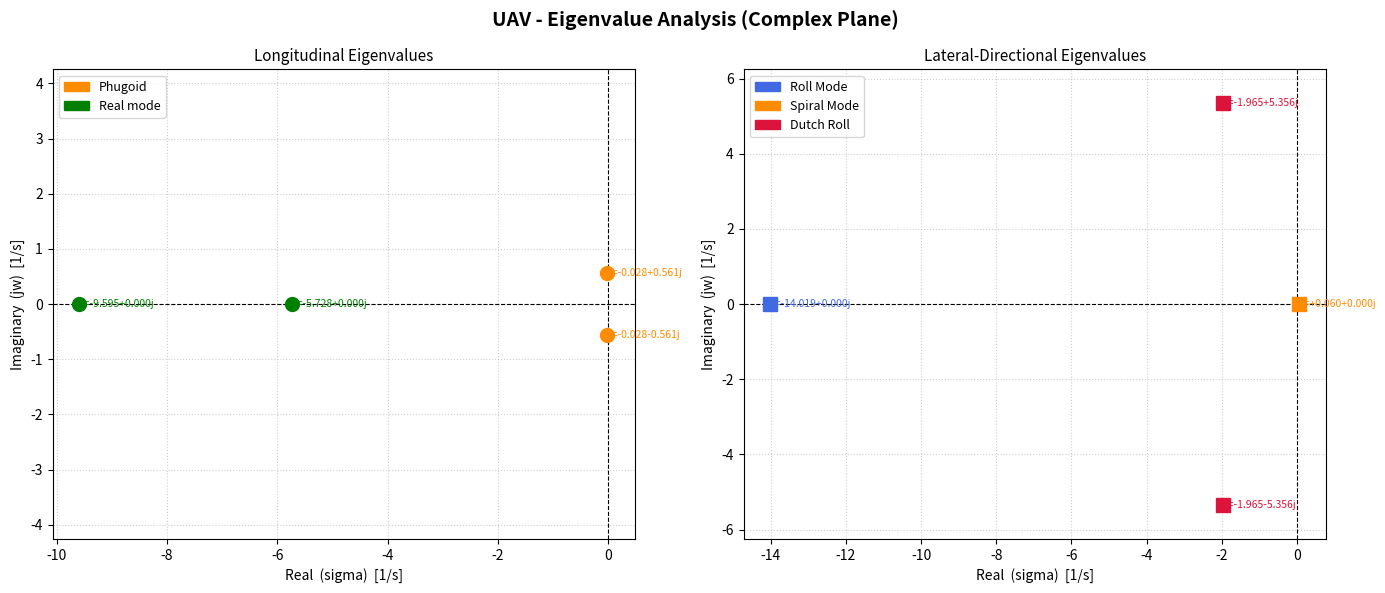

Write Python code to recreate this figure.
"""
============================================================
  Flight Dynamics & Stability Analysis
  Author: Abhijeet Mangela
  Based on: Chapter 9 Appendix -- Case Studies
  Case 1 : UAV aircraft.
============================================================
All formulas are taken directly from the supplied PDF.
"""

import numpy as np
import matplotlib.pyplot as plt
import matplotlib.patches as mpatches

D2R = np.pi / 180.0   # degrees -> radians


def section_header(title):
    print("\n" + "=" * 60)
    print(f"  {title}")
    print("=" * 60)


def sub_header(title):
    print(f"\n--- {title} ---")




def aircraft():
    section_header("CASE 1 -- UAV")

    sub_header("A) Input Parameters")

    #  Geometry 
    g        = 9.81          # m/s^2  -- gravitational acceleration
    S_w      = 0.5307         # m^2   -- wing planform (reference) area
    b_w      = 2         # m     -- wing span
    c_r      = 0.2653          # m     -- wing root chord (NACA 23018)
    c_t      = 0.2650          # m     -- wing tip chord  (NACA 23012)
    lam      = c_t / c_r    # taper ratio  (= 0.5)
    Lambda_c4_deg = 0     # deg   -- wing quarter-chord sweep angle
    Gamma_deg     = 0     # deg   -- wing dihedral angle
    i_w      = 3           # deg   -- wing incidence setting angle

    S_HT     = 0.1327          # m^2   -- horizontal tail planform area
    AR_HT    = 4.5           # --     -- HT aspect ratio
    i_t      = -0.423           # deg   -- HT incidence setting angle
    X_AC_HT  = 0.964          # m     -- HT aerodynamic-centre from nose

    S_VT     = 0.0478          # m^2   -- vertical tail planform area
    AR_VT    = 1.5           # --     -- VT aspect ratio
    X_AC_VT  = 0.964          # m     -- VT AC from nose

    l_f      = 1.12          # m     -- fuselage length
    S_f      = 1.11          # m^2   -- fuselage side projected area
    D_f      = 2*(np.sqrt(0.3*0.25*1.2/np.pi))          # m     -- max fuselage diameter

    S_da     = 0.05          # m^2   -- aileron surface area
    l_da     = 0.76          # m     -- aileron span
    S_de     = 0.04          # m^2   -- elevator surface area
    S_dr     = 0.01          # m^2   -- rudder surface area

    #  Mass & Inertia 
    m        = 6.298       # kg    -- aircraft mass
    I_xx     = 0.751       # kgm -- roll inertia
    I_yy     = 0.384       # kgm -- pitch inertia
    I_zz     = 1.045       # kgm -- yaw inertia

    X_CG     = 0.264          # m     -- CG location from nose

    #  Aerodynamic parameters 
    alpha_L0_deg = -3.5      # deg   -- wing zero-lift AoA
    Cm_ac_w      = -0.03    # --     -- residual pitching moment at AC
    SM           = 0.14      # --     -- assumed static margin (15 %)
    e_oswald     = 1       # --     -- Oswald efficiency factor
    C_D0         = 0.02873     # --     -- zero-lift drag coefficient
    # Airfoil lift-curve slopes (rad)
    cl_alpha_w   = 3.6107      # /rad  -- NACA 23018 airfoil (0.1/deg)
    cl_alpha_HT  = 6.24      # /rad  -- NACA 0012 (0.109/deg)
    cl_alpha_VT  = 6.24      # /rad  -- NACA 0012

    #  Flight conditions 
    rho          = 1.22      # kg/m -- air density at flight altitude
    a_sound      = 340.0     # m/s   -- speed of sound
    eta          = 0.99      # --     -- dynamic pressure ratio at tail

    #  Engine/propeller data 
    P_max        = 450  # Nm/s -- max engine power (360 hp)
    N_blades     = 4         # --     -- number of propeller blades
    D_prop       = 0.3048      # m     -- propeller diameter
    l_prop       = 0.12957      # m     -- prop disc to CG distance

    # vertical location of wing root q-chord above CG line (for lat-dir)
    z_w          = 0.06     # m

    print("  Inputs loaded.")

    sub_header("B) Derived Geometry Parameters")

    # Mean aerodynamic chord  (Eq. from PDF)
    c_bar = (2/3) * c_r * (1 + lam + lam**2) / (1 + lam)

    # Wing aspect ratio
    AR_w = b_w**2 / S_w

    # Tail spans
    b_HT = np.sqrt(AR_HT * S_HT)
    b_VT = np.sqrt(AR_VT * S_VT)

    # VT aerodynamic centre height above fuselage reference line
    z_VT = (4/9) * b_VT

    # Propeller disc area
    S_prop = np.pi * D_prop**2 / 4

    # Moment arm lengths
    l_HT = X_AC_HT - X_CG
    l_VT = X_AC_VT - X_CG

    # Tail volume ratios
    V_HT = (S_HT * l_HT) / (S_w * c_bar)
    V_VT = (S_VT * l_VT) / (S_w * b_w)

    # Non-dimensionalised CG location
    h_CG = X_CG / c_bar

    # Induced-drag factor
    K = 1.0 / (np.pi * AR_w * e_oswald)

    print(f"  c_bar   = {c_bar:.4f} m")
    print(f"  AR_w    = {AR_w:.4f}")
    print(f"  lam     = {lam:.2f}")
    print(f"  b_HT    = {b_HT:.3f} m,   b_VT = {b_VT:.3f} m")
    print(f"  z_VT    = {z_VT:.3f} m")
    print(f"  l_HT    = {l_HT:.3f} m,   l_VT = {l_VT:.3f} m")
    print(f"  V_HT    = {V_HT:.4f},      V_VT = {V_VT:.4f}")
    print(f"  h_CG    = {h_CG:.3f}")
    print(f"  K       = {K:.4f}")

    sub_header("C) Aerodynamic Coefficients")

    # Finite-wing lift-curve slopes  (low-subsonic simplified form, PDF Eq.)
    CL_alpha_w  = cl_alpha_w  / (1 + cl_alpha_w  / (np.pi * AR_w))
    CL_alpha_HT = cl_alpha_HT / (1 + cl_alpha_HT / (np.pi * AR_HT))
    CL_alpha_VT = cl_alpha_VT / (1 + cl_alpha_VT / (np.pi * AR_VT))

    print(f"  CL_alpha_w   = {CL_alpha_w:.3f} /rad")
    print(f"  CL_alpha_HT  = {CL_alpha_HT:.3f} /rad")
    print(f"  CL_alpha_VT  = {CL_alpha_VT:.3f} /rad")

    # Wing lift coefficient at zero AoA
    CL0_w = CL_alpha_w * (alpha_L0_deg * D2R) * (-1)   # note: alpha_L0 is negative
    # PDF formula: CL0_w = CL_alpha_w  |alpha_L=0|  pi/180
    CL0_w = CL_alpha_w * abs(alpha_L0_deg) * D2R
    print(f"  CL0_w        = {CL0_w:.4f}")

    # Downwash gradient  de/da
    eps_alpha = 2 * CL_alpha_w / (np.pi * AR_w)
    eps_0     = 2 * CL0_w / (np.pi * AR_w)
    print(f"  de/da        = {eps_alpha:.4f}")
    print(f"  eps_0        = {eps_0:.4f}")

    sub_header("D) Trim Calculations")

    # Neutral-point location (non-dim)
    h_NP = h_CG + SM
    X_NP = h_NP * c_bar

    # Wing-body AC location (from NP and tail contribution)
    h_AC_wb = h_NP - V_HT * (CL_alpha_HT / CL_alpha_w) * (1 - eps_alpha)
    X_AC_wb = h_AC_wb * c_bar

    print(f"  h_NP         = {h_NP:.3f},   X_NP   = {X_NP:.3f} m")
    print(f"  h_AC_wb      = {h_AC_wb:.3f},  X_AC_wb = {X_AC_wb:.3f} m")

    # Pitching moment derivatives
    Cm_alpha_w  = ((X_CG - X_AC_wb) / c_bar) * CL_alpha_w
    Cm_alpha_HT = -eta * V_HT * CL_alpha_HT * (1 - eps_alpha)
    Cm_alpha    = Cm_alpha_w + Cm_alpha_HT

    Cm0_HT = eta * V_HT * CL_alpha_HT * (i_t * D2R * (-1) + eps_0)
    Cm0    = Cm_ac_w + eta * V_HT * CL_alpha_HT * (eps_0)

    # Trim AoA (zero elevator deflection)
    alpha_trim_rad = -Cm0 / Cm_alpha
    alpha_trim_deg = alpha_trim_rad / D2R

    # Whole-aircraft CL_alpha and CL0
    CL0 = (CL_alpha_w * abs(alpha_L0_deg) * D2R
           + eta * (S_HT / S_w) * CL_alpha_HT * (i_t * D2R - eps_0))
    CL_alpha = (CL_alpha_w
                + eta * (S_HT / S_w) * CL_alpha_HT * (1 - eps_alpha))

    # Trim lift coefficient
    CL_trim = (CL_alpha_w * (alpha_trim_deg - alpha_L0_deg) * D2R
               + eta * (S_HT / S_w) * CL_alpha_HT
               * (alpha_trim_rad * (1 - eps_alpha) - eps_0 + i_t * D2R))

    # Trim speed from L = W
    V_trim = np.sqrt(2 / rho * (m * g / S_w) * (1 / CL_trim))

    # Dynamic pressure at trim
    q_trim = 0.5 * rho * V_trim**2

    # Mach number
    Ma_trim = V_trim / a_sound

    # Trim drag coefficient
    CD_trim = C_D0 + K * CL_trim**2

    # Thrust and power required
    T_req = q_trim * S_w * CD_trim
    P_req = T_req * V_trim

    print(f"  Cm_alpha_w   = {Cm_alpha_w:.4f} /rad")
    print(f"  Cm_alpha_HT  = {Cm_alpha_HT:.4f} /rad")
    print(f"  Cm_alpha     = {Cm_alpha:.4f} /rad")
    print(f"  Cm0          = {Cm0:.4f}")
    print(f"  CL0          = {CL0:.4f}")
    print(f"  CL_alpha     = {CL_alpha:.4f} /rad")
    print(f"  Alpha_trim   = {alpha_trim_rad:.4f} rad  ({alpha_trim_deg:.2f} deg)")
    print(f"  CL_trim      = {CL_trim:.4f}")
    print(f"  V_trim       = {V_trim:.3f} m/s")
    print(f"  Ma_trim      = {Ma_trim:.4f}")
    print(f"  q_trim       = {q_trim:.3f} N/m")
    print(f"  CD_trim      = {CD_trim:.4f}")
    print(f"  Thrust req.  = {T_req:.2f} N")
    print(f"  Power req.   = {P_req:.2f} W  ({P_req/745.7:.1f} hp)")

    # (E) LONGITUDINAL STABILITY DERIVATIVES

    sub_header("E) Longitudinal Stability Derivatives")

    # Pitch-rate & alpha-dot derivatives
    Cm_q1 = -2 * eta * V_HT * CL_alpha_HT * (l_HT / c_bar)
    CL_q1 = 2 * eta * V_HT * CL_alpha_HT
    # alpha-dot term (PDF sets Cm_alpha_dot & CL_alpha_dot = 0 in this example)
    Cm_adot = 0.0
    CL_adot = 0.0

    # Drag derivatives
    CD_alpha = 2 * K * CL_trim * CL_alpha
    CD_q1    = 2 * K * CL_trim * CL_q1

    # Mach-number derivatives (compressibility)
    CL_Ma = CL_trim * Ma_trim / (1 - Ma_trim**2)
    CD_Ma = 0.0     # PDF sets this to zero for this aircraft

    # Useful ratios
    qSc_Iyy  = q_trim * S_w * c_bar / I_yy
    qS_W     = q_trim * S_w / (m * g)
    g_V      = g / V_trim
    c_2V     = c_bar / (2 * V_trim)

    print(f"  Cm_q1        = {Cm_q1:.4f} /rad")
    print(f"  CL_q1        = {CL_q1:.4f} /rad")
    print(f"  CD_alpha     = {CD_alpha:.4f} /rad")
    print(f"  CD_q1        = {CD_q1:.4f} /rad")
    print(f"  CL_Ma        = {CL_Ma:.4f}")
    print(f"  q*Sc/Iyy     = {qSc_Iyy:.4f} /s")
    print(f"  q*S/W        = {qS_W:.4f}")
    print(f"  g/V*         = {g_V:.4f}")
    print(f"  c/(2V*)      = {c_2V:.5f} s")


    # (F) LONGITUDINAL DYNAMIC MODES (2nd-order approx.)

    sub_header("F) Longitudinal Dynamic Modes (Approximate)")


    # (omega_n)^2_SP = -(q*Sc/Iyy) * Cm_alpha
    wn_SP_sq = -qSc_Iyy * Cm_alpha
    wn_SP    = np.sqrt(wn_SP_sq)
    T_SP     = 2 * np.pi / wn_SP

    # 2*zeta*wn_SP = -(q*Sc/Iyy) * (c/2V*) * (Cm_q1 + Cm_adot)
    two_zeta_wn_SP = -qSc_Iyy * c_2V * (Cm_q1 + Cm_adot)
    zeta_SP  = two_zeta_wn_SP / (2 * wn_SP)


    # (omega_n)^2_Ph = (g/V*)^2 * [(q*S/W) * (Ma* * CL_Ma + 2*CL*)]
    wn_Ph_sq = (g_V**2) * qS_W * (Ma_trim * CL_Ma + 2 * CL_trim)
    wn_Ph    = np.sqrt(wn_Ph_sq)
    T_Ph     = 2 * np.pi / wn_Ph

    # 2*zeta*wn_Ph = (g/V*) * [(q*S/W) * (Ma* * CD_Ma + 2*CD*)]
    two_zeta_wn_Ph = g_V * qS_W * (Ma_trim * CD_Ma + 2 * CD_trim)
    zeta_Ph  = two_zeta_wn_Ph / (2 * wn_Ph)

    print(f"\n  SHORT PERIOD MODE")
    print(f"    omega_n   = {wn_SP:.4f} rad/s")
    print(f"    zeta      = {zeta_SP:.4f}")
    print(f"    Period    = {T_SP:.4f} s")

    print(f"\n  PHUGOID MODE")
    print(f"    omega_n   = {wn_Ph:.4f} rad/s")
    print(f"    zeta      = {zeta_Ph:.4f}")
    print(f"    Period    = {T_Ph:.4f} s")


    # (G) LONGITUDINAL A-MATRIX (1st-order form, Sec. 9.1.2)

    sub_header("G) Longitudinal State-Space Matrix A_long")

    # State vector: [V/V*, , , ]
    a11 = -g_V * qS_W * (Ma_trim * CD_Ma + 2 * CD_trim)
    a12 = -g_V
    a13 = -g_V * qS_W * CD_alpha
    a14 = -g_V * qS_W * CD_q1 * c_2V

    a21 =  g_V * qS_W * (Ma_trim * CL_Ma + 2 * CL_trim)
    a22 =  0.0
    a23 =  g_V * qS_W * CL_alpha
    a24 =  g_V * qS_W * CL_q1 * c_2V

    a31 = 0.0
    a32 = 0.0
    a33 = 0.0
    a34 = 1.0

    # k-factors for the  row
    k_alpha_dot  = 1 + g_V * qS_W * CL_q1 * c_2V
    k_gamma      = (g_V**2) * qS_W * (Ma_trim * CL_Ma + 2 * CL_trim)
    k_alpha      = ((g_V**2) * (qS_W**2)
                    * (Ma_trim * CL_Ma + 2 * CL_trim) * CD_alpha
                    + qSc_Iyy * Cm_alpha)
    k_alphadot_r = (qSc_Iyy * c_2V * Cm_q1
                    - g_V * qS_W * CL_alpha
                    + (g_V**2) * (qS_W**2) * CD_q1 * c_2V
                    * (Ma_trim * CL_Ma + 2 * CL_trim))
    k_V_r        = ((g_V**2) * (qS_W**2)
                    * (Ma_trim * CL_Ma + 2 * CL_trim)
                    * (Ma_trim * CD_Ma + 2 * CD_trim)
                    + qSc_Iyy * 0.0)   # Cm_Ma = 0

    a41 = k_V_r      / k_alpha_dot
    a42 = k_gamma    / k_alpha_dot
    a43 = k_alpha    / k_alpha_dot
    a44 = k_alphadot_r / k_alpha_dot

    A_long = np.array([
        [a11, a12, a13, a14],
        [a21, a22, a23, a24],
        [a31, a32, a33, a34],
        [a41, a42, a43, a44],
    ])

    print("\n  A_long =")
    print(np.array2string(A_long, precision=4, suppress_small=True,
                          formatter={'float_kind': lambda x: f"{x:10.4f}"}))

    evals_long = np.linalg.eigvals(A_long)
    print("\n  Eigenvalues of A_long:")
    for ev in evals_long:
        print(f"     = {ev.real:+.5f}  {'+' if ev.imag >= 0 else '-'}  j{abs(ev.imag):.5f}")

    # Identify modes from eigenvalues
    for ev in evals_long:
        wn = abs(ev)
        if wn > 0:
            zeta_ev = -ev.real / wn if ev.imag != 0 else None
            if abs(ev.imag) > 0.05:
                label = "Short Period" if wn > 1.0 else "Phugoid"
                print(f"    -> {label}: omega_n = {wn:.4f} rad/s, "
                      f"zeta = {(-ev.real/wn):.4f}")


    #  LATERAL-DIRECTIONAL AERODYNAMICS (Sec. 9.1.3)

    sub_header("H) Lateral-Directional Aerodynamic Coefficients")

    Gamma_rad    = Gamma_deg * D2R
    alpha_t_rad  = alpha_trim_rad

    #  Sidewash factor 
    # (1 + dsig/dbeta) * eta_VT = formula from PDF
    Lambda_c4_rad = Lambda_c4_deg * D2R
    sidewash = (0.724
                + 3.06 * (S_VT / S_w) / (2.0)
                + 0.4 * z_w / D_f
                + 0.009 * AR_w)
    # Note: PDF uses (S_VT/S_w)/(1+cos(_c/4)) with cos1 for small sweep
    # Reproduced exactly as in PDF:
    sidewash = (0.724
                + 3.06 * (S_VT / S_w) / (1 + np.cos(Lambda_c4_rad))
                + 0.4 * z_w / D_f
                + 0.009 * AR_w)

    #  Side-force coefficients 
    CY_beta_w  = -0.0001 * Gamma_deg * D2R   #  0
    CY_beta_VT = (-eta * CL_alpha_VT * (S_VT / S_w) * sidewash)
    CY_beta    = CY_beta_w + CY_beta_VT

    #  Yawing-moment coefficients 
    Cn_beta_w  = -0.075 * Gamma_deg * D2R * CL_trim
    Cn_beta_VT = -CY_beta_VT * (l_VT / b_w)
    Cn_beta    = Cn_beta_w + Cn_beta_VT

    #  Rolling-moment coefficients 
    # z = z_VT*cos() -- l_VT*sin()
    z_eff = z_VT * np.cos(alpha_t_rad) - l_VT * np.sin(alpha_t_rad)

    Cl_beta_w  = -(Gamma_rad * CL_alpha_w * c_r * b_w) / (6 * S_w)
    Cl_beta_VT = (z_eff / b_w) * CY_beta_VT
    Cl_beta    = Cl_beta_w + Cl_beta_VT

    print(f"  Sidewash factor (1+dsig/db)*eta_VT = {sidewash:.4f}")
    print(f"  CY_beta  = {CY_beta:.4f} /rad")
    print(f"  Cn_beta  = {Cn_beta:.4f} /rad")
    print(f"  Cl_beta  = {Cl_beta:.4f} /rad")

    #  Roll-rate derivatives 
    CY_p2_VT = (2 / b_w) * (z_eff - z_VT) * CY_beta_VT
    CY_p2    = CY_p2_VT

    Cl_p2_VT = 2 * (z_eff / b_w) * ((z_eff - z_VT) / b_w) * CY_beta_VT
    Cl_p2_w  = -(1/6) * (CL_alpha + CD_trim)    # CL_alpha here is whole-ac
    Cl_p2    = Cl_p2_VT + Cl_p2_w

    lVT_eff = l_VT * np.cos(alpha_t_rad) + z_VT * np.sin(alpha_t_rad)
    Cn_p2_w  = -(1/6) * (CL_trim - CD_alpha)
    Cn_p2_VT = (-(2 / b_w) * lVT_eff
                * ((z_eff - z_VT) / b_w) * CY_beta_VT)
    Cn_p2    = Cn_p2_w + Cn_p2_VT

    print(f"\n  CY_p2    = {CY_p2:.4f} /rad")
    print(f"  Cl_p2    = {Cl_p2:.4f} /rad")
    print(f"  Cn_p2    = {Cn_p2:.4f} /rad")

    #  Yaw-rate derivatives 
    CY_r1_VT = -(2 / b_w) * lVT_eff * CY_beta_VT
    Cl_r1_w  = CL_trim / 3
    Cl_r1_VT = (-(2 / b_w**2) * lVT_eff * z_eff * CY_beta_VT)
    Cl_r1    = Cl_r1_w + Cl_r1_VT
    Cn_r1_VT = (2 / b_w**2) * lVT_eff**2 * CY_beta_VT
    Cn_r1    = Cn_r1_VT

    # Secondary yaw/roll-rate terms
    Cn_r2    = -CD_trim / 3
    Cl_r2    =  CL_trim / 3

    print(f"  CY_r1    = {CY_r1_VT:.4f} /rad")
    print(f"  Cl_r1    = {Cl_r1:.4f} /rad")
    print(f"  Cn_r1    = {Cn_r1:.4f} /rad")
    print(f"  Cn_r2    = {Cn_r2:.4f} /rad")
    print(f"  Cl_r2    = {Cl_r2:.4f} /rad")


    # (I) LATERAL-DIRECTIONAL DYNAMIC MODES (2nd-order)

    sub_header("I) Lateral-Directional Dynamic Modes (Approximate)")

    qSb_Ixx = q_trim * S_w * b_w / I_xx
    qSb_Izz = q_trim * S_w * b_w / I_zz
    qS_m    = q_trim * S_w / m
    b_2V    = b_w / (2 * V_trim)

    # Dimensional derivatives
    N_beta  = qSb_Izz * Cn_beta
    N_r2    = qSb_Izz * Cn_r2 * b_2V
    Y_beta  = qS_m    * CY_beta
    L_beta  = qSb_Ixx * Cl_beta
    L_p2    = qSb_Ixx * Cl_p2  * b_2V
    N_r1    = qSb_Izz * Cn_r1  * b_2V
    L_r1    = qSb_Ixx * Cl_r1  * b_2V
    L_r2    = qSb_Ixx * Cl_r2  * b_2V

    print(f"  N_beta  = {N_beta:.4f} /s")
    print(f"  Y_beta  = {Y_beta:.4f} m/s")
    print(f"  L_beta  = {L_beta:.4f} /s")
    print(f"  L_p2    = {L_p2:.4f} /s")
    print(f"  N_r1    = {N_r1:.4f} /s")
    print(f"  L_r1    = {L_r1:.4f} /s")

    # Roll mode eigenvalue  (_r  L_p2)
    lambda_roll = L_p2

    # Dutch roll mode
    wn_DR_sq = (N_beta
                + g_V * (Y_beta * N_r2 + L_beta / L_p2))
    wn_DR    = np.sqrt(abs(wn_DR_sq))
    two_zeta_wn_DR = (-N_r1
                      - g_V * (Y_beta + L_r1 / L_p2))
    zeta_DR  = two_zeta_wn_DR / (2 * wn_DR)

    # Spiral mode eigenvalue
    lambda_spiral = (g_V * (L_beta * N_r2 - N_beta * L_r2)
                     / (lambda_roll * wn_DR_sq))

    print(f"\n  ROLL MODE")
    print(f"    lambda_r  = {lambda_roll:.4f} /s")

    print(f"\n  DUTCH ROLL MODE")
    print(f"    omega_n   = {wn_DR:.4f} rad/s")
    print(f"    zeta      = {zeta_DR:.4f}")

    print(f"\n  SPIRAL MODE")
    print(f"    lambda_s  = {lambda_spiral:.5f} /s  "
          f"({'STABLE' if lambda_spiral < 0 else 'UNSTABLE'})")

    # (J) LATERAL-DIRECTIONAL A-MATRIX (Sec. 9.1.4)
  
    sub_header("J) Lateral-Directional State-Space Matrix A_lat-dir")

    # State vector: [, , , ]
    # from PDF Eq. 9.11
    Alat = np.array([
        [0.0,
         1.0,
         0.0,
         0.0],
        [g_V * L_r2,
         L_p2,
         L_beta + g_V * Y_beta * L_r2,
         -L_r1],
        [0.0,
         0.0,
         0.0,
         1.0],
        [-g_V * N_r2,
         g_V,
         -(N_beta + g_V * Y_beta * N_r2),
         N_r1 + g_V * Y_beta],
    ])

    print("\n  A_lat-dir =")
    print(np.array2string(Alat, precision=4, suppress_small=True,
                          formatter={'float_kind': lambda x: f"{x:10.4f}"}))

    evals_lat = np.linalg.eigvals(Alat)
    print("\n  Eigenvalues of A_lat-dir:")
    for ev in evals_lat:
        print(f"     = {ev.real:+.5f}  {'+' if ev.imag >= 0 else '-'}  j{abs(ev.imag):.5f}")

    # (K) CONTROL DERIVATIVES (Sec. 9.1.4 end)

    sub_header("K) Control Effectiveness & Derivatives")

    # Control effectiveness parameters (from PDF chart Fig 7.9)
    tau_de = 0.5    # elevator effectiveness
    tau_dr = 0.5    # rudder effectiveness
    tau_da = 0.22   # aileron effectiveness

    CL_de   = eta * (S_HT / S_w) * CL_alpha_HT * tau_de
    Cm_de   = -eta * V_HT * CL_alpha_HT * tau_de

    # Aileron (running 50-90% span)
    # Integral: c(y)*y dy from 0.5b to 0.9b with linear taper
    y1, y2  = 0.5 * b_w, 0.9 * b_w
    integ   = ((y2**2 - y1**2) / 2
               + 2 * (y2**3 - y1**3) / (3 * b_w) * (lam - 1))
    Cl_da   = -2 * cl_alpha_w * tau_da / (S_w * b_w) * c_r * integ

    Cn_da   = -(CD_alpha / cl_alpha_w) * Cl_da
    CY_da   = 0.0

    Cn_dr   = -V_VT * tau_dr * CL_alpha_VT
    CY_dr   = (S_VT / S_w) * tau_dr * CL_alpha_VT
    Cl_dr   = (S_VT / S_w) * tau_dr * CL_alpha_VT * (z_eff / b_w)

    print(f"  tau_de = {tau_de},  tau_dr = {tau_dr},  tau_da = {tau_da}")
    print(f"  CL_de  = {CL_de:.4f} /rad")
    print(f"  Cm_de  = {Cm_de:.4f} /rad")
    print(f"  Cl_da  = {Cl_da:.4f} /rad")
    print(f"  Cn_da  = {Cn_da:.4f} /rad")
    print(f"  Cn_dr  = {Cn_dr:.4f} /rad")
    print(f"  CY_dr  = {CY_dr:.4f} /rad")
    print(f"  Cl_dr  = {Cl_dr:.4f} /rad")


    # SUMMARY TABLE

    section_header("AIRCRAFT -- SUMMARY OF RESULTS")
    results = {
        "Trim AoA (deg)"            : alpha_trim_deg,
        "Trim Speed V* (m/s)"       : V_trim,
        "Trim CL"                   : CL_trim,
        "Trim CD"                   : CD_trim,
        "Thrust Required (N)"       : T_req,
        "Power Required (hp)"       : P_req / 745.7,
        "SP omega_n (rad/s) [approx]": wn_SP,
        "SP zeta        [approx]"   : zeta_SP,
        "SP omega_n (rad/s) [eigen]": abs(evals_long[np.argmax(
                                        [abs(e.imag) for e in evals_long])]),
        "Phugoid omega_n (rad/s)"   : wn_Ph,
        "Phugoid zeta"              : zeta_Ph,
        "Roll mode  (1/s)"         : lambda_roll,
        "Dutch-roll omega_n (rad/s)": wn_DR,
        "Dutch-roll zeta"           : zeta_DR,
        "Spiral mode  (1/s)"       : lambda_spiral,
    }
    for k, v in results.items():
        print(f"  {k:<40s}: {v:.5f}")


    # (L) EIGENVALUE PLOTS

    section_header("L) Eigenvalue Plots")

    fig, axes = plt.subplots(1, 2, figsize=(14, 6))
    fig.suptitle("UAV - Eigenvalue Analysis (Complex Plane)", fontsize=14, fontweight='bold')

    # -- Longitudinal --
    ax = axes[0]
    ax.axhline(0, color='black', linewidth=0.8, linestyle='--')
    ax.axvline(0, color='black', linewidth=0.8, linestyle='--')

    mode_labels_long = []
    for ev in evals_long:
        wn = abs(ev)
        if abs(ev.imag) > 0.05 and wn > 1.0:
            label, color = "Short Period", 'royalblue'
        elif abs(ev.imag) > 0.05:
            label, color = "Phugoid", 'darkorange'
        else:
            label, color = "Real mode", 'green'
        ax.plot(ev.real, ev.imag, 'o', color=color, markersize=10, zorder=5)
        ax.annotate(
            f"  ={ev.real:+.3f}{ev.imag:+.3f}j",
            (ev.real, ev.imag), fontsize=7.5, color=color, va='center')
        mode_labels_long.append((label, color))

    seen = {}
    for lbl, col in mode_labels_long:
        seen[lbl] = col
    legend_patches = [mpatches.Patch(color=c, label=l) for l, c in seen.items()]
    ax.legend(handles=legend_patches, fontsize=9)
    ax.set_xlabel("Real  (sigma)  [1/s]", fontsize=10)
    ax.set_ylabel("Imaginary  (jw)  [1/s]", fontsize=10)
    ax.set_title("Longitudinal Eigenvalues", fontsize=11)
    ax.grid(True, linestyle=':', alpha=0.6)
    ax.set_aspect('equal', adjustable='datalim')

    # -- Lateral-Directional --
    ax = axes[1]
    ax.axhline(0, color='black', linewidth=0.8, linestyle='--')
    ax.axvline(0, color='black', linewidth=0.8, linestyle='--')

    mode_labels_lat = []
    for ev in evals_lat:
        wn = abs(ev)
        if abs(ev.imag) > 0.05:
            label, color = "Dutch Roll", 'crimson'
        elif abs(ev.real) > 0.5:
            label, color = "Roll Mode", 'royalblue'
        else:
            label, color = "Spiral Mode", 'darkorange'
        ax.plot(ev.real, ev.imag, 's', color=color, markersize=10, zorder=5)
        ax.annotate(
            f"  ={ev.real:+.3f}{ev.imag:+.3f}j",
            (ev.real, ev.imag), fontsize=7.5, color=color, va='center')
        mode_labels_lat.append((label, color))

    seen = {}
    for lbl, col in mode_labels_lat:
        seen[lbl] = col
    legend_patches = [mpatches.Patch(color=c, label=l) for l, c in seen.items()]
    ax.legend(handles=legend_patches, fontsize=9)
    ax.set_xlabel("Real  (sigma)  [1/s]", fontsize=10)
    ax.set_ylabel("Imaginary  (jw)  [1/s]", fontsize=10)
    ax.set_title("Lateral-Directional Eigenvalues", fontsize=11)
    ax.grid(True, linestyle=':', alpha=0.6)
    ax.set_aspect('equal', adjustable='datalim')

    plt.tight_layout()
    plt.savefig("eigenvalue_plot.png", dpi=150, bbox_inches='tight')
    plt.show()
    print("\n  Eigenvalue plots saved to eigenvalue_plot.png")





# MAIN

if __name__ == "__main__":
    print("=" * 60)
    print("  FLIGHT DYNAMICS & STABILITY ANALYSIS")
    print("  Chapter 9 Appendix -- Case Studies")
    print("=" * 60)

    aircraft()
  
    print("\n" + "=" * 60)
    print("  ANALYSIS COMPLETE")
    print("=" * 60)
